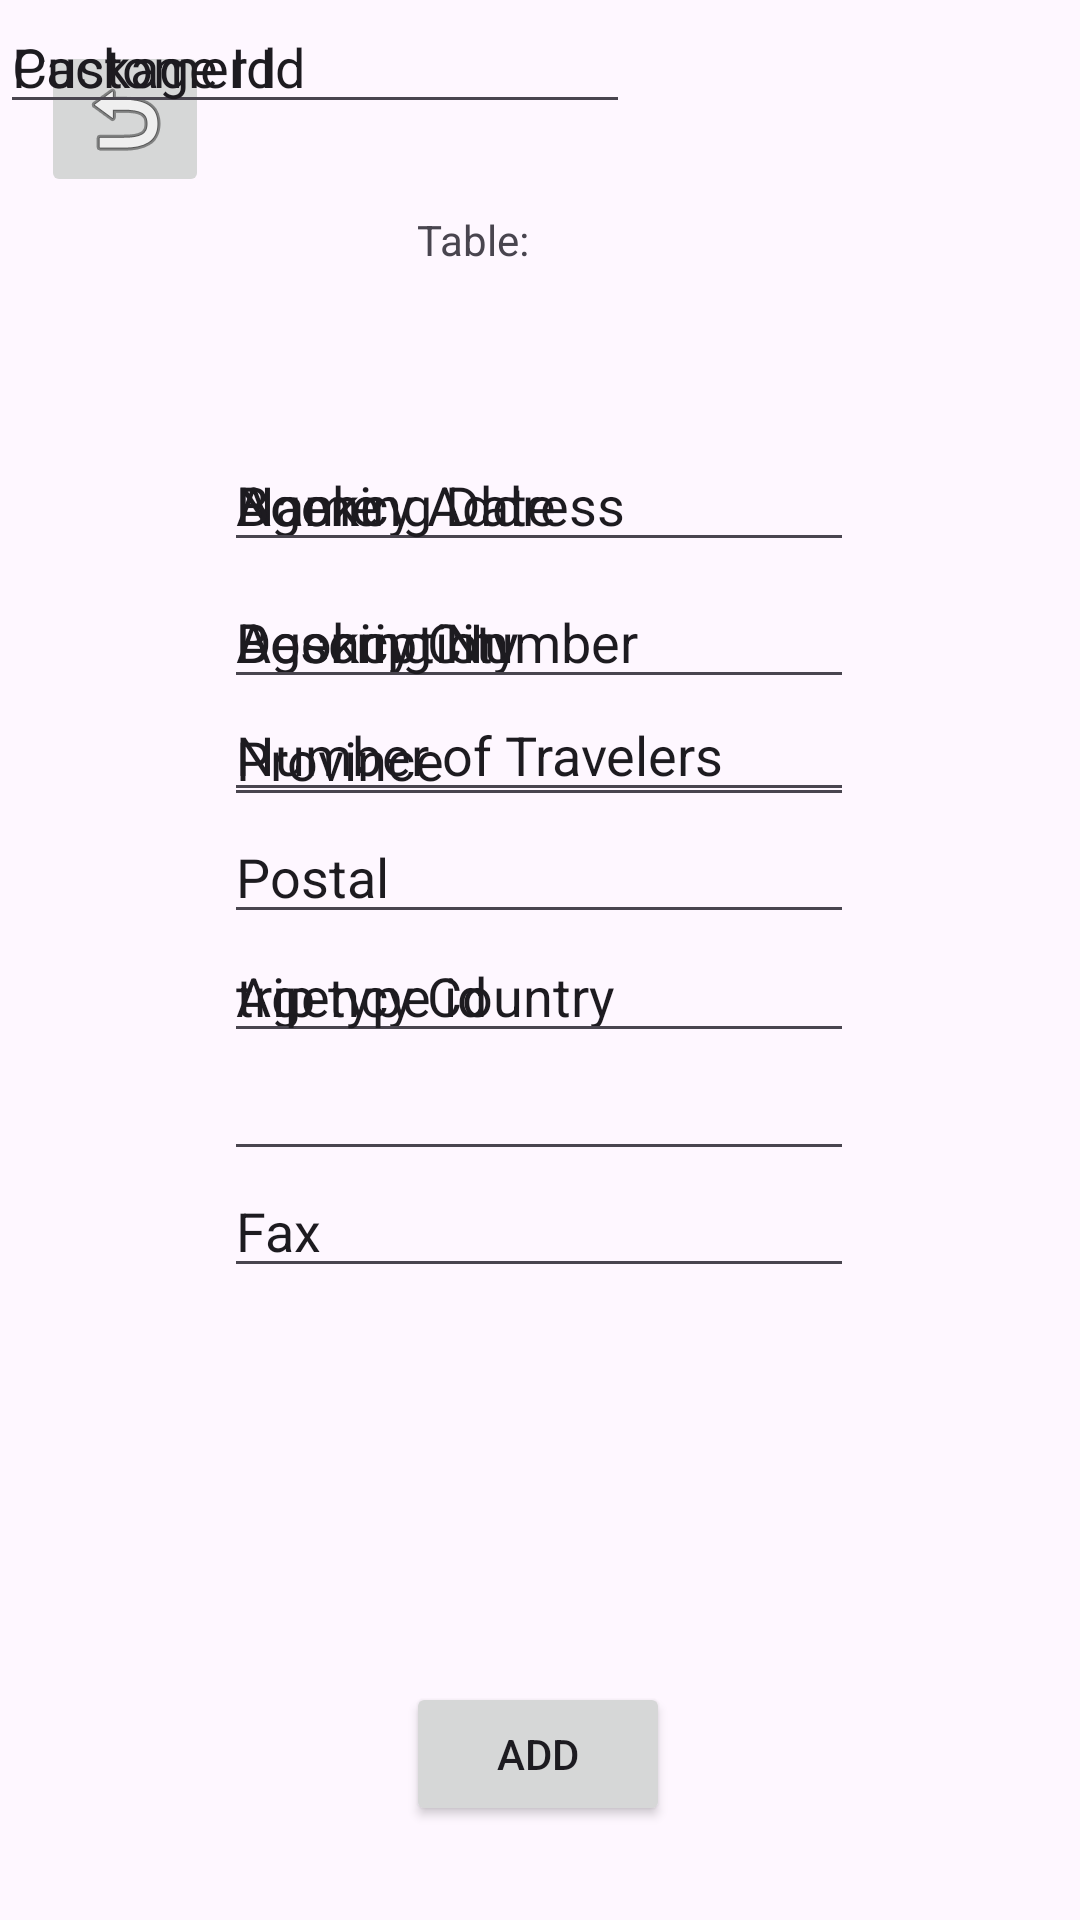

Write the Android layout XML for this screen, with the resource values it uses.
<!-- AndroidManifest.xml: application theme Theme.WorkShop8 -->
<!-- res/layout/activity_update.xml -->
<?xml version="1.0" encoding="utf-8"?>
<androidx.constraintlayout.widget.ConstraintLayout xmlns:android="http://schemas.android.com/apk/res/android"
    xmlns:app="http://schemas.android.com/apk/res-auto"
    xmlns:tools="http://schemas.android.com/tools"
    android:id="@+id/main"
    android:layout_width="match_parent"
    android:layout_height="match_parent"
    tools:context=".UpdateActivity">

    <TextView
        android:id="@+id/txtAddError"
        android:layout_width="wrap_content"
        android:layout_height="wrap_content"
        android:text="Table: "
        app:layout_constraintBottom_toBottomOf="parent"
        app:layout_constraintEnd_toEndOf="parent"
        app:layout_constraintHorizontal_bias="0.435"
        app:layout_constraintStart_toStartOf="parent"
        app:layout_constraintTop_toTopOf="parent"
        app:layout_constraintVertical_bias="0.113" />

    <ImageButton
        android:id="@+id/btnBack"
        android:layout_width="wrap_content"
        android:layout_height="wrap_content"
        app:layout_constraintBottom_toBottomOf="parent"
        app:layout_constraintEnd_toEndOf="parent"
        app:layout_constraintHorizontal_bias="0.045"
        app:layout_constraintStart_toStartOf="parent"
        app:layout_constraintTop_toTopOf="parent"
        app:layout_constraintVertical_bias="0.023"
        app:srcCompat="@android:drawable/ic_menu_revert" />

    <Button
        android:id="@+id/btnAdd"
        android:layout_width="wrap_content"
        android:layout_height="wrap_content"
        android:text="Add"
        app:layout_constraintBottom_toBottomOf="parent"
        app:layout_constraintEnd_toEndOf="parent"
        app:layout_constraintHorizontal_bias="0.498"
        app:layout_constraintStart_toStartOf="parent"
        app:layout_constraintTop_toTopOf="parent"
        app:layout_constraintVertical_bias="0.947" />

    <EditText
        android:id="@+id/txtClassDesc"
        android:layout_width="wrap_content"
        android:layout_height="wrap_content"
        android:ems="10"
        android:inputType="text"
        android:text="Description"
        app:layout_constraintBottom_toBottomOf="parent"
        app:layout_constraintEnd_toEndOf="parent"
        app:layout_constraintHorizontal_bias="0.497"
        app:layout_constraintStart_toStartOf="parent"
        app:layout_constraintTop_toTopOf="parent"
        app:layout_constraintVertical_bias="0.32" />

    <EditText
        android:id="@+id/txtClassName"
        android:layout_width="wrap_content"
        android:layout_height="wrap_content"
        android:ems="10"
        android:inputType="text"
        android:text="Name"
        app:layout_constraintBottom_toBottomOf="parent"
        app:layout_constraintEnd_toEndOf="parent"
        app:layout_constraintHorizontal_bias="0.497"
        app:layout_constraintStart_toStartOf="parent"
        app:layout_constraintTop_toTopOf="parent"
        app:layout_constraintVertical_bias="0.244" />

    <EditText
        android:id="@+id/txtAgencyAddress"
        android:layout_width="wrap_content"
        android:layout_height="wrap_content"
        android:ems="10"
        android:inputType="text"
        android:text="Agency Address"
        app:layout_constraintBottom_toBottomOf="parent"
        app:layout_constraintEnd_toEndOf="parent"
        app:layout_constraintHorizontal_bias="0.497"
        app:layout_constraintStart_toStartOf="parent"
        app:layout_constraintTop_toTopOf="parent"
        app:layout_constraintVertical_bias="0.244" />

    <EditText
        android:id="@+id/txtAgencyCity"
        android:layout_width="wrap_content"
        android:layout_height="wrap_content"
        android:ems="10"
        android:inputType="text"
        android:text="Agency City"
        app:layout_constraintBottom_toBottomOf="parent"
        app:layout_constraintEnd_toEndOf="parent"
        app:layout_constraintHorizontal_bias="0.497"
        app:layout_constraintStart_toStartOf="parent"
        app:layout_constraintTop_toTopOf="parent"
        app:layout_constraintVertical_bias="0.32" />

    <EditText
        android:id="@+id/txtAgencyProv"
        android:layout_width="wrap_content"
        android:layout_height="wrap_content"
        android:ems="10"
        android:inputType="text"
        android:text="Province"
        app:layout_constraintBottom_toBottomOf="parent"
        app:layout_constraintEnd_toEndOf="parent"
        app:layout_constraintHorizontal_bias="0.497"
        app:layout_constraintStart_toStartOf="parent"
        app:layout_constraintTop_toTopOf="parent"
        app:layout_constraintVertical_bias="0.386" />

    <EditText
        android:id="@+id/txtAgencyPostal"
        android:layout_width="wrap_content"
        android:layout_height="wrap_content"
        android:ems="10"
        android:inputType="text"
        android:text="Postal"
        app:layout_constraintBottom_toBottomOf="parent"
        app:layout_constraintEnd_toEndOf="parent"
        app:layout_constraintHorizontal_bias="0.497"
        app:layout_constraintStart_toStartOf="parent"
        app:layout_constraintTop_toTopOf="parent"
        app:layout_constraintVertical_bias="0.451" />

    <EditText
        android:id="@+id/txtAgencyCountry"
        android:layout_width="wrap_content"
        android:layout_height="wrap_content"
        android:ems="10"
        android:inputType="text"
        android:text="Agency Country"
        app:layout_constraintBottom_toBottomOf="parent"
        app:layout_constraintEnd_toEndOf="parent"
        app:layout_constraintHorizontal_bias="0.497"
        app:layout_constraintStart_toStartOf="parent"
        app:layout_constraintTop_toTopOf="parent"
        app:layout_constraintVertical_bias="0.517" />

    <EditText
        android:id="@+id/txtAgencyPhone"
        android:layout_width="wrap_content"
        android:layout_height="wrap_content"
        android:ems="10"
        android:inputType="phone"
        app:layout_constraintBottom_toBottomOf="parent"
        app:layout_constraintEnd_toEndOf="parent"
        app:layout_constraintHorizontal_bias="0.497"
        app:layout_constraintStart_toStartOf="parent"
        app:layout_constraintTop_toTopOf="parent"
        app:layout_constraintVertical_bias="0.583" />

    <EditText
        android:id="@+id/txtAgencyFax"
        android:layout_width="wrap_content"
        android:layout_height="wrap_content"
        android:ems="10"
        android:inputType="number"
        android:text="Fax"
        app:layout_constraintBottom_toBottomOf="parent"
        app:layout_constraintEnd_toEndOf="parent"
        app:layout_constraintHorizontal_bias="0.497"
        app:layout_constraintStart_toStartOf="parent"
        app:layout_constraintTop_toTopOf="parent"
        app:layout_constraintVertical_bias="0.648" />

    <EditText
        android:id="@+id/dteBooking"
        android:layout_width="wrap_content"
        android:layout_height="wrap_content"
        android:ems="10"
        android:inputType="date"
        android:text="Booking Date"
        app:layout_constraintBottom_toBottomOf="parent"
        app:layout_constraintEnd_toEndOf="parent"
        app:layout_constraintHorizontal_bias="0.497"
        app:layout_constraintStart_toStartOf="parent"
        app:layout_constraintTop_toTopOf="parent"
        app:layout_constraintVertical_bias="0.244" />

    <EditText
        android:id="@+id/numBookingNo"
        android:layout_width="wrap_content"
        android:layout_height="wrap_content"
        android:ems="10"
        android:inputType="number"
        android:text="Booking Number"
        app:layout_constraintBottom_toBottomOf="parent"
        app:layout_constraintEnd_toEndOf="parent"
        app:layout_constraintHorizontal_bias="0.497"
        app:layout_constraintStart_toStartOf="parent"
        app:layout_constraintTop_toTopOf="parent"
        app:layout_constraintVertical_bias="0.32" />

    <EditText
        android:id="@+id/numTravelerCount"
        android:layout_width="wrap_content"
        android:layout_height="wrap_content"
        android:ems="10"
        android:inputType="number"
        android:text="Number of Travelers"
        app:layout_constraintBottom_toBottomOf="parent"
        app:layout_constraintEnd_toEndOf="parent"
        app:layout_constraintHorizontal_bias="0.497"
        app:layout_constraintStart_toStartOf="parent"
        app:layout_constraintTop_toTopOf="parent"
        app:layout_constraintVertical_bias="0.383" />

    <EditText
        android:id="@+id/numCustomerId"
        android:layout_width="wrap_content"
        android:layout_height="wrap_content"
        android:ems="10"
        android:inputType="number"
        android:text="Customer Id"
        tools:layout_editor_absoluteX="101dp"
        tools:layout_editor_absoluteY="308dp" />

    <EditText
        android:id="@+id/numTripTypeId"
        android:layout_width="wrap_content"
        android:layout_height="wrap_content"
        android:ems="10"
        android:inputType="number"
        android:text="trip type id"
        app:layout_constraintBottom_toBottomOf="parent"
        app:layout_constraintEnd_toEndOf="parent"
        app:layout_constraintHorizontal_bias="0.497"
        app:layout_constraintStart_toStartOf="parent"
        app:layout_constraintTop_toTopOf="parent"
        app:layout_constraintVertical_bias="0.517" />

    <EditText
        android:id="@+id/numPackageId"
        android:layout_width="wrap_content"
        android:layout_height="wrap_content"
        android:ems="10"
        android:inputType="number"
        android:text="Package Id"
        tools:layout_editor_absoluteX="100dp"
        tools:layout_editor_absoluteY="392dp" />

</androidx.constraintlayout.widget.ConstraintLayout>
<!-- resources referenced by this layout -->
<resources>
  <style name="Theme.WorkShop8" parent="Base.Theme.WorkShop8" />
  <style name="Base.Theme.WorkShop8" parent="Theme.Material3.DayNight.NoActionBar">
          
          
      </style>
</resources>
